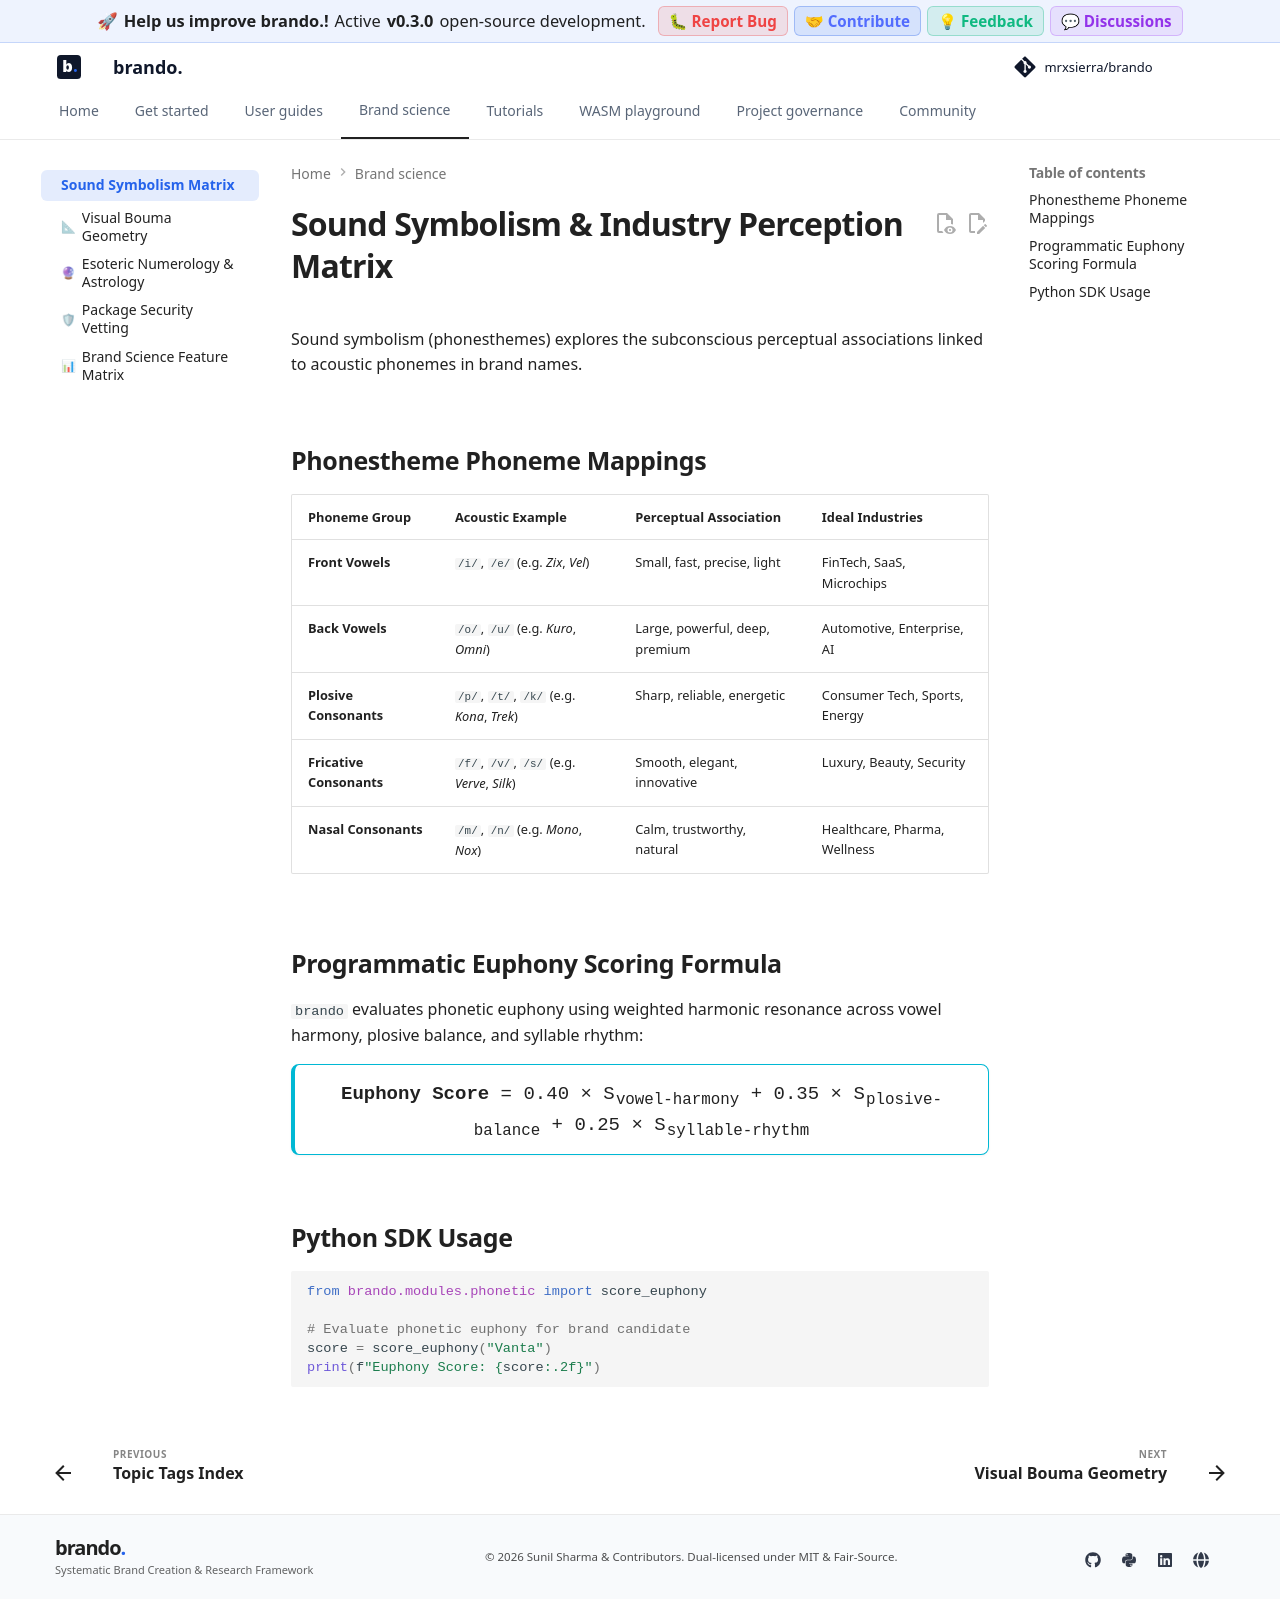

repository: mrxsierra/brando · page: latest/concept_playbooks/sound_symbolism_matrix/index.html · generator: mkdocs

# Sound Symbolism & Industry Perception Matrix

Sound symbolism (phonesthemes) explores the subconscious perceptual associations linked to acoustic phonemes in brand names.

---

## Phonestheme Phoneme Mappings

| Phoneme Group | Acoustic Example | Perceptual Association | Ideal Industries |
| :--- | :--- | :--- | :--- |
| **Front Vowels** | `/i/`, `/e/` (e.g. *Zix*, *Vel*) | Small, fast, precise, light | FinTech, SaaS, Microchips |
| **Back Vowels** | `/o/`, `/u/` (e.g. *Kuro*, *Omni*) | Large, powerful, deep, premium | Automotive, Enterprise, AI |
| **Plosive Consonants** | `/p/`, `/t/`, `/k/` (e.g. *Kona*, *Trek*) | Sharp, reliable, energetic | Consumer Tech, Sports, Energy |
| **Fricative Consonants**| `/f/`, `/v/`, `/s/` (e.g. *Verve*, *Silk*) | Smooth, elegant, innovative | Luxury, Beauty, Security |
| **Nasal Consonants** | `/m/`, `/n/` (e.g. *Mono*, *Nox*) | Calm, trustworthy, natural | Healthcare, Pharma, Wellness |

---

## Programmatic Euphony Scoring Formula

`brando` evaluates phonetic euphony using weighted harmonic resonance across vowel harmony, plosive balance, and syllable rhythm:

<div class="admonition info" style="font-family: var(--md-code-font); font-size: 0.95rem; text-align: center; padding: 14px; margin: 16px 0;">
  <strong>Euphony Score</strong> = 0.40 × S<sub>vowel-harmony</sub> + 0.35 × S<sub>plosive-balance</sub> + 0.25 × S<sub>syllable-rhythm</sub>
</div>

---

## Python SDK Usage

```python
from brando.modules.phonetic import score_euphony

# Evaluate phonetic euphony for brand candidate
score = score_euphony("Vanta")
print(f"Euphony Score: {score:.2f}")
```
